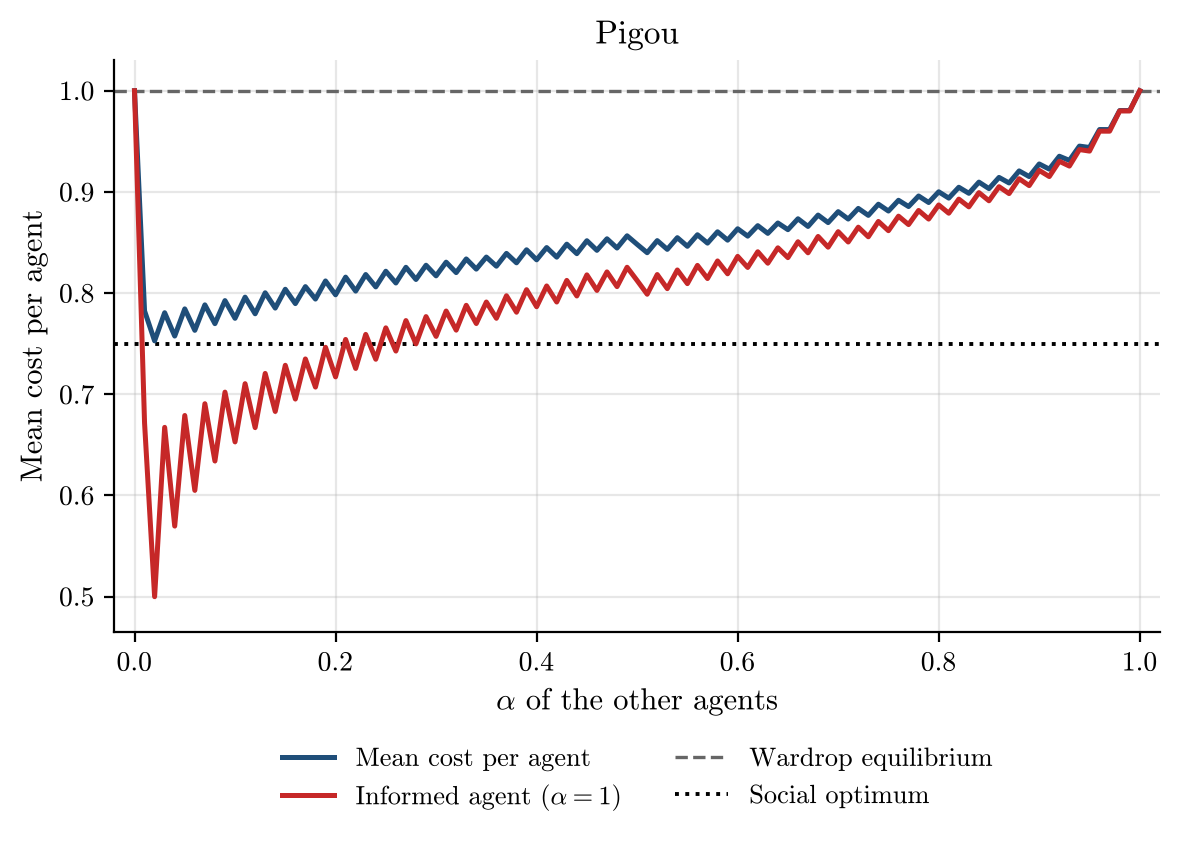

The file beside this chart, header and first rows:
alpha, runs, incomplete_runs, mean_cost_per_agent, mean_cost_per_agent_ci95, informed_agent_cost, informed_agent_cost_ci95, wardrop_per_agent, optimum_per_agent
0.0, 500, 0, 1.0, 0.0, 1.0, 0.0, 1.0, 0.75
0.01, 500, 0, 0.7824, 0.001656, 0.6716, 0.004748, 1.0, 0.75
0.02, 500, 0, 0.7527, 0.0003362, 0.4998, 0.004573, 1.0, 0.75
0.03, 500, 0, 0.7806, 0.001528, 0.6672, 0.004467, 1.0, 0.75
0.04, 500, 0, 0.7575, 0.0006906, 0.5696, 0.004501, 1.0, 0.75
0.05, 500, 0, 0.7843, 0.001548, 0.679, 0.004225, 1.0, 0.75
0.06, 500, 0, 0.7631, 0.0008993, 0.6049, 0.00404, 1.0, 0.75
0.07, 500, 0, 0.7883, 0.001532, 0.6906, 0.003927, 1.0, 0.75
0.08, 500, 0, 0.7697, 0.001016, 0.634, 0.003712, 1.0, 0.75
0.09, 500, 0, 0.7925, 0.001468, 0.702, 0.003632, 1.0, 0.75
0.1, 500, 0, 0.775, 0.001113, 0.6529, 0.003557, 1.0, 0.75
0.11, 500, 0, 0.7959, 0.001527, 0.7104, 0.003592, 1.0, 0.75
0.12, 500, 0, 0.7795, 0.001179, 0.667, 0.003518, 1.0, 0.75
0.13, 500, 0, 0.8003, 0.001587, 0.7205, 0.003543, 1.0, 0.75
0.14, 500, 0, 0.7851, 0.001316, 0.683, 0.003589, 1.0, 0.75
0.15, 500, 0, 0.8037, 0.001563, 0.7286, 0.003396, 1.0, 0.75
0.16, 500, 0, 0.7896, 0.001346, 0.6952, 0.003354, 1.0, 0.75
0.17, 500, 0, 0.8063, 0.001432, 0.7348, 0.003031, 1.0, 0.75
0.18, 500, 0, 0.7941, 0.001263, 0.7071, 0.003015, 1.0, 0.75
0.19, 500, 0, 0.812, 0.001553, 0.7464, 0.003114, 1.0, 0.75
0.2, 500, 0, 0.7983, 0.001293, 0.7172, 0.002935, 1.0, 0.75
0.21, 500, 0, 0.8157, 0.001511, 0.7541, 0.002967, 1.0, 0.75
0.22, 500, 0, 0.8019, 0.00131, 0.7255, 0.002911, 1.0, 0.75
0.23, 500, 0, 0.8183, 0.001537, 0.7591, 0.002983, 1.0, 0.75
0.24, 500, 0, 0.8061, 0.001327, 0.7346, 0.002865, 1.0, 0.75
0.25, 500, 0, 0.8216, 0.001478, 0.7656, 0.002787, 1.0, 0.75
0.26, 500, 0, 0.81, 0.00138, 0.7427, 0.002858, 1.0, 0.75
0.27, 500, 0, 0.8254, 0.001539, 0.7728, 0.002813, 1.0, 0.75
0.28, 500, 0, 0.8134, 0.001384, 0.7498, 0.00276, 1.0, 0.75
0.29, 500, 0, 0.8275, 0.001469, 0.7767, 0.002662, 1.0, 0.75
0.3, 500, 0, 0.817, 0.001332, 0.7572, 0.002578, 1.0, 0.75
0.31, 500, 0, 0.8305, 0.001465, 0.7822, 0.002581, 1.0, 0.75
0.32, 500, 0, 0.8202, 0.001342, 0.7634, 0.002533, 1.0, 0.75
0.33, 500, 0, 0.8337, 0.001464, 0.7879, 0.002537, 1.0, 0.75
0.34, 500, 0, 0.8236, 0.001352, 0.7699, 0.002498, 1.0, 0.75
0.35, 500, 0, 0.8356, 0.001451, 0.7911, 0.002506, 1.0, 0.75
0.36, 500, 0, 0.8265, 0.001423, 0.7751, 0.002589, 1.0, 0.75
0.37, 500, 0, 0.8392, 0.001476, 0.7973, 0.002484, 1.0, 0.75
0.38, 500, 0, 0.8299, 0.001451, 0.7811, 0.002586, 1.0, 0.75
0.39, 500, 0, 0.8428, 0.001473, 0.8033, 0.002438, 1.0, 0.75
0.4, 500, 0, 0.8328, 0.001406, 0.7865, 0.002444, 1.0, 0.75
0.41, 500, 0, 0.845, 0.00146, 0.807, 0.002372, 1.0, 0.75
0.42, 500, 0, 0.8355, 0.00137, 0.7912, 0.002343, 1.0, 0.75
0.43, 500, 0, 0.8483, 0.001435, 0.8125, 0.00229, 1.0, 0.75
0.44, 500, 0, 0.8389, 0.001311, 0.7971, 0.002216, 1.0, 0.75
0.45, 500, 0, 0.8517, 0.001399, 0.818, 0.002217, 1.0, 0.75
0.46, 500, 0, 0.8422, 0.001358, 0.8026, 0.002243, 1.0, 0.75
0.47, 500, 0, 0.8536, 0.001448, 0.8209, 0.002268, 1.0, 0.75
0.48, 500, 0, 0.8445, 0.00135, 0.8064, 0.002206, 1.0, 0.75
0.49, 500, 0, 0.8566, 0.00146, 0.8255, 0.002249, 1.0, 0.75
0.5, 500, 0, 0.8481, 0.001289, 0.8124, 0.002079, 1.0, 0.75
0.51, 500, 0, 0.8399, 0.001238, 0.7988, 0.002072, 1.0, 0.75
0.52, 500, 0, 0.8518, 0.001294, 0.8183, 0.00203, 1.0, 0.75
0.53, 500, 0, 0.8432, 0.001243, 0.8044, 0.002042, 1.0, 0.75
0.54, 500, 0, 0.8547, 0.00132, 0.8228, 0.002044, 1.0, 0.75
0.55, 500, 0, 0.8462, 0.001231, 0.8093, 0.001986, 1.0, 0.75
0.56, 500, 0, 0.8576, 0.001277, 0.8273, 0.001938, 1.0, 0.75
0.57, 500, 0, 0.8493, 0.001269, 0.8144, 0.002015, 1.0, 0.75
0.58, 500, 0, 0.8606, 0.001319, 0.8317, 0.00199, 1.0, 0.75
0.59, 500, 0, 0.8523, 0.001235, 0.819, 0.001946, 1.0, 0.75
... 41 more rows
